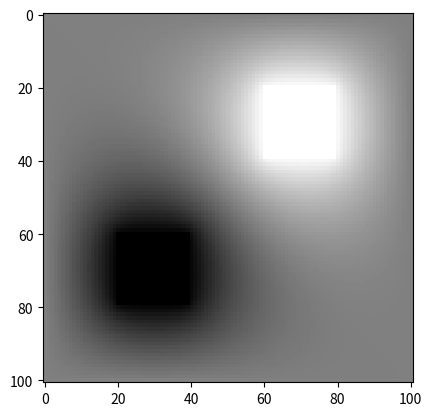

The matplotlib source for this figure:
"""
Newman 9.1

Poisson's Equation
"""
import numpy as np
import matplotlib.pyplot as plt


# Constant Declaration
M = 100
a = 0.01
e0 = 1.0
Vplus = 1.0
Vminus = -1.0
target = 1.e-6
delta = 1.0

# Initialization
phi = np.ones([M+1,M+1],float)
phi[20:40,60:80] = Vplus
phi[60:80,20:40] = Vminus
phiprime = np.empty([M+1,M+1],float)


while delta > target:
    
    # Update potential
    phiprime[0,:] = 0.0
    phiprime[M,:] = 0.0
    phiprime[:,0] = 0.0
    phiprime[:,M] = 0.0
    phiprime[1:M,1:M] = (phi[0:M-1,1:M] + phi[2:M+1,1:M] \
                        + phi[1:M,0:M-1] + phi[1:M,2:M+1] \
                        + a*a/e0*phi[1:M,1:M])/4 

    phiprime[20:40,60:80] = Vplus
    phiprime[60:80,20:40] = Vminus
    
    # Calculate max diff. & swap arrays for next iteration
    delta = np.max(abs(phi-phiprime))
    phi, phiprime = phiprime, phi


# Plotting Stuff
plt.imshow(phiprime)
plt.gray()
plt.show()
